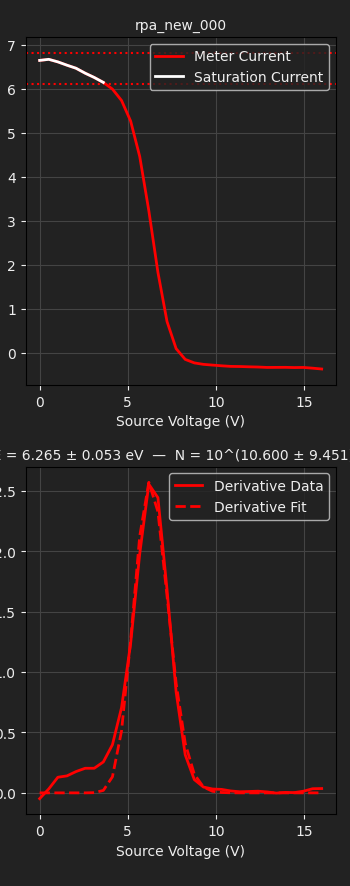

The file beside this chart, header and first rows:
TIME, 2026-06-09T14:46:47, 
SOURCE, BIGGIE, 
METER, TUPAC, 
SWEEP VOLTAGE RANGE (V), 0.0000, 16
NUM SWEEP STEPS, 32, 
NUM POWER LINE CYCLES, 1, 
VRANGE, 20, 
IRANGE, 0.0000, 
Voltage (V), Meter current (A), Source current (A)
0.000000e+00, 6.649081e-09, 1.667598e-09
5.161290e-01, 6.673705e-09, 1.422237e-09
1.032258e+00, 6.615599e-09, 1.270149e-09
1.548387e+00, 6.540386e-09, 1.133852e-09
2.064516e+00, 6.470620e-09, 1.020661e-09
2.580645e+00, 6.358423e-09, 8.302019e-10
3.096774e+00, 6.260739e-09, 6.426867e-10
3.612903e+00, 6.148326e-09, 4.068777e-10
4.129032e+00, 5.996753e-09, 1.215991e-10
4.645161e+00, 5.737106e-09, -1.879948e-10
5.161290e+00, 5.269186e-09, -4.665934e-10
5.677419e+00, 4.461805e-09, -6.439074e-10
6.193548e+00, 3.227381e-09, -7.279692e-10
6.709677e+00, 1.825973e-09, -7.706450e-10
7.225806e+00, 7.066521e-10, -7.961591e-10
7.741935e+00, 8.988356e-11, -8.014638e-10
8.258065e+00, -1.550883e-10, -8.063438e-10
8.774194e+00, -2.350842e-10, -8.206291e-10
9.290323e+00, -2.681473e-10, -8.194733e-10
9.806452e+00, -2.849050e-10, -8.313982e-10
1.032258e+01, -3.010644e-10, -8.425725e-10
1.083871e+01, -3.144887e-10, -8.434846e-10
1.135484e+01, -3.173555e-10, -8.394876e-10
1.187097e+01, -3.238138e-10, -8.531468e-10
1.238710e+01, -3.289778e-10, -8.538148e-10
1.290323e+01, -3.380873e-10, -8.619742e-10
1.341935e+01, -3.372031e-10, -8.725828e-10
1.393548e+01, -3.360619e-10, -8.784941e-10
1.445161e+01, -3.410172e-10, -8.795997e-10
1.496774e+01, -3.383309e-10, -8.855809e-10
1.548387e+01, -3.551653e-10, -8.968093e-10
1.600000e+01, -3.736279e-10, -8.873624e-10
